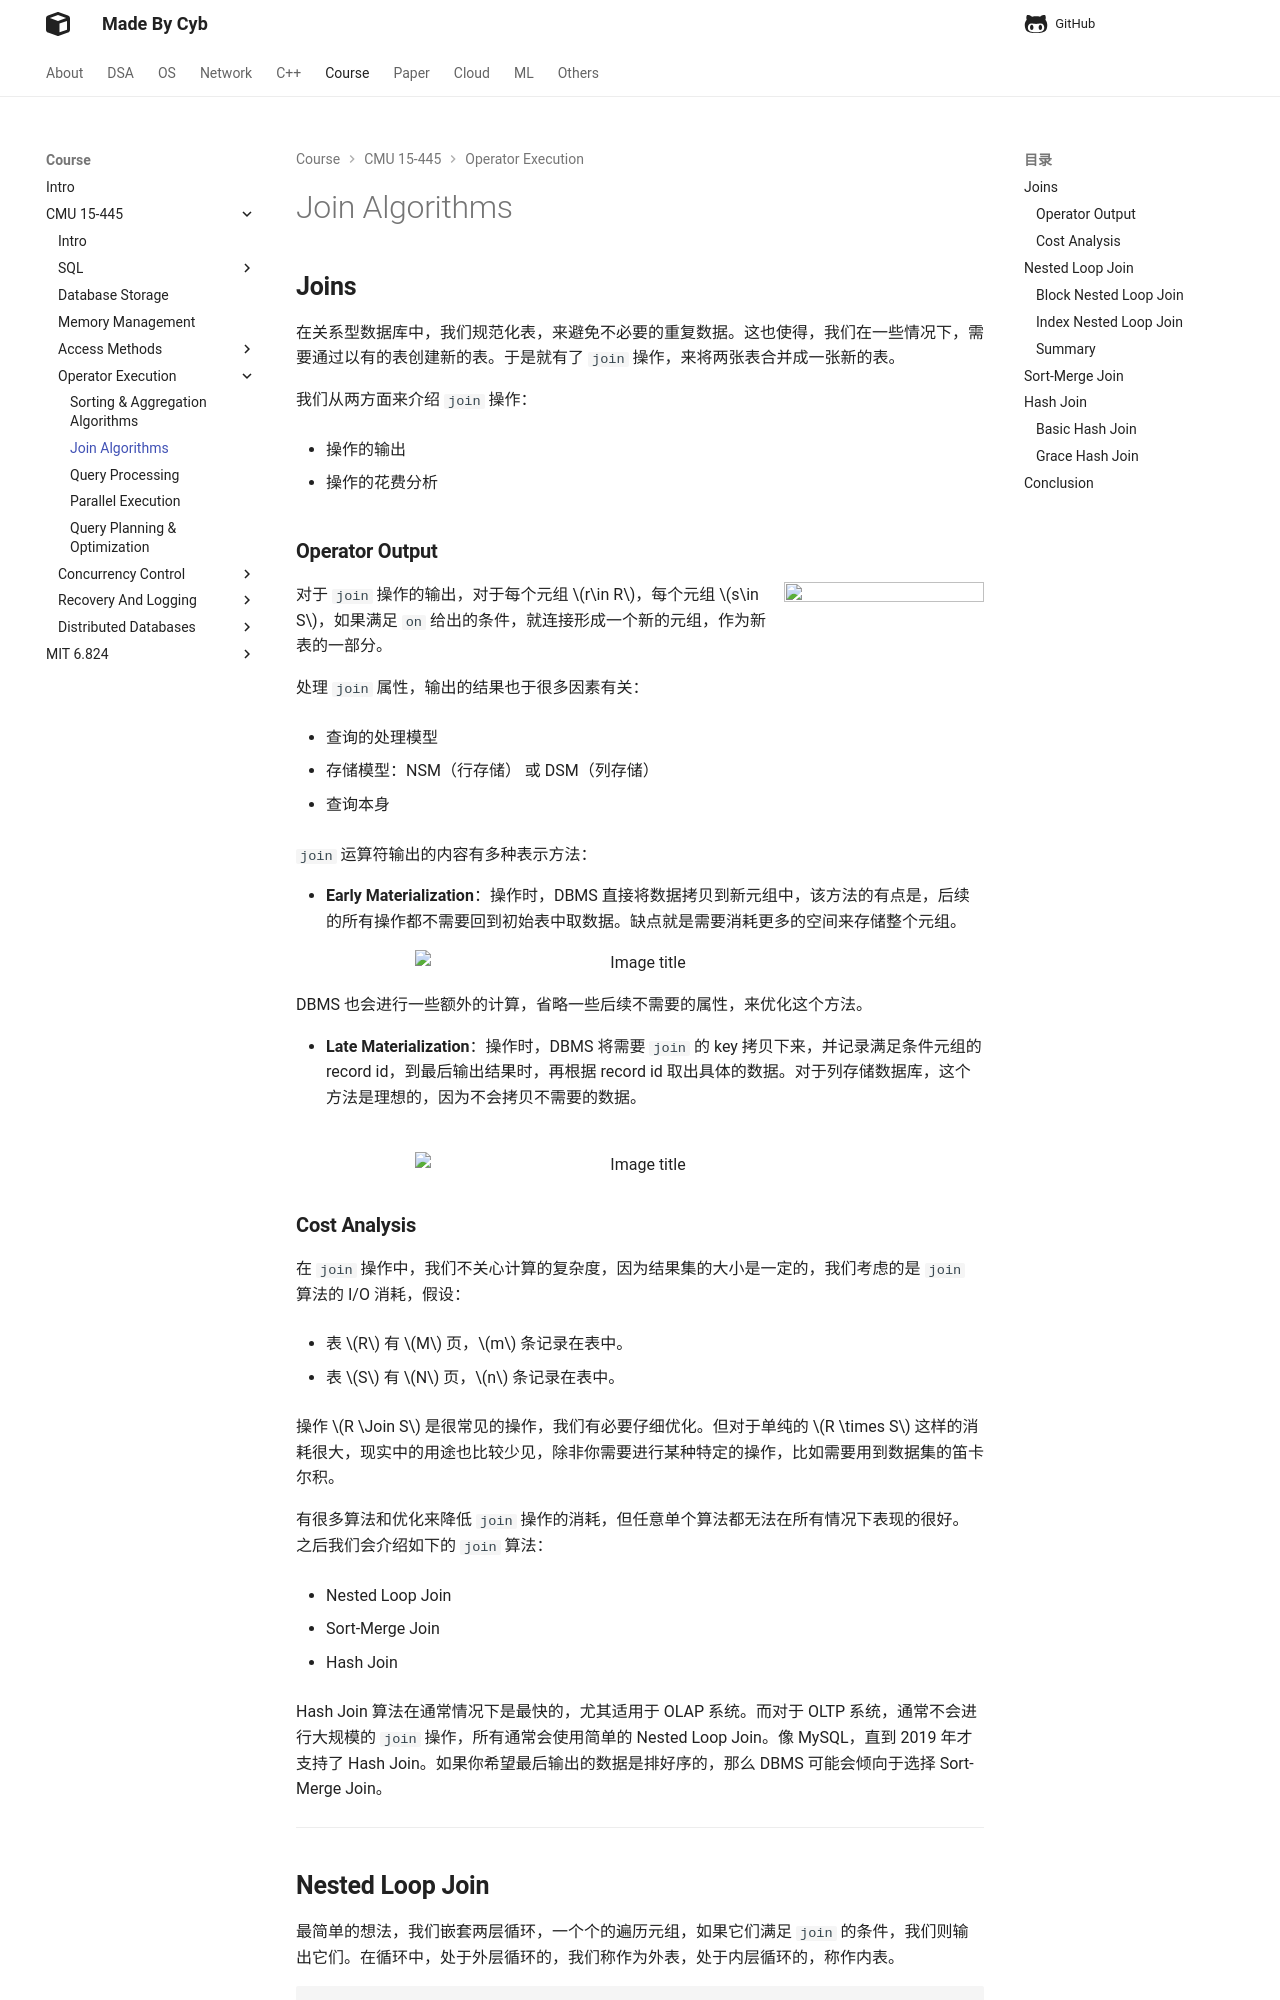

repository: idle-lab/idle-lab.github.io · page: course/CMU15445/OpExe/join/index.html · generator: mkdocs



## **Joins**

在关系型数据库中，我们规范化表，来避免不必要的重复数据。这也使得，我们在一些情况下，需要通过以有的表创建新的表。于是就有了 `join` 操作，来将两张表合并成一张新的表。

我们从两方面来介绍 `join` 操作：

- 操作的输出

- 操作的花费分析

### **Operator Output**

<img src="../11.png" align="right" height="200" width="200">

对于 `join` 操作的输出，对于每个元组 $r\in R$，每个元组 $s\in S$，如果满足 `on` 给出的条件，就连接形成一个新的元组，作为新表的一部分。

处理 `join` 属性，输出的结果也于很多因素有关：

- 查询的处理模型

- 存储模型：NSM（行存储） 或 DSM（列存储）

- 查询本身

 `join` 运算符输出的内容有多种表示方法：

- **Early Materialization**：操作时，DBMS 直接将数据拷贝到新元组中，该方法的有点是，后续的所有操作都不需要回到初始表中取数据。缺点就是需要消耗更多的空间来存储整个元组。

<figure markdown="span">
  ![Image title](./12.png){ width="450" }
</figure>

DBMS 也会进行一些额外的计算，省略一些后续不需要的属性，来优化这个方法。

- **Late Materialization**：操作时，DBMS 将需要 `join` 的 key 拷贝下来，并记录满足条件元组的 record id，到最后输出结果时，再根据 record id 取出具体的数据。对于列存储数据库，这个方法是理想的，因为不会拷贝不需要的数据。

<figure markdown="span">  
  ![Image title](./13.png){ width="450" }
</figure>

### **Cost Analysis**

在 `join` 操作中，我们不关心计算的复杂度，因为结果集的大小是一定的，我们考虑的是 `join` 算法的 I/O 消耗，假设：

- 表 $R$ 有 $M$ 页，$m$ 条记录在表中。

- 表 $S$ 有 $N$ 页，$n$ 条记录在表中。

操作 $R \Join S$ 是很常见的操作，我们有必要仔细优化。但对于单纯的 $R \times S$ 这样的消耗很大，现实中的用途也比较少见，除非你需要进行某种特定的操作，比如需要用到数据集的笛卡尔积。

有很多算法和优化来降低 `join` 操作的消耗，但任意单个算法都无法在所有情况下表现的很好。之后我们会介绍如下的 `join` 算法：

- Nested Loop Join

- Sort-Merge Join

- Hash Join

Hash Join 算法在通常情况下是最快的，尤其适用于 OLAP 系统。而对于 OLTP 系统，通常不会进行大规模的 `join` 操作，所有通常会使用简单的 Nested Loop Join。像 MySQL，直到 2019 年才支持了 Hash Join。如果你希望最后输出的数据是排好序的，那么 DBMS 可能会倾向于选择 Sort-Merge Join。

<hr>
